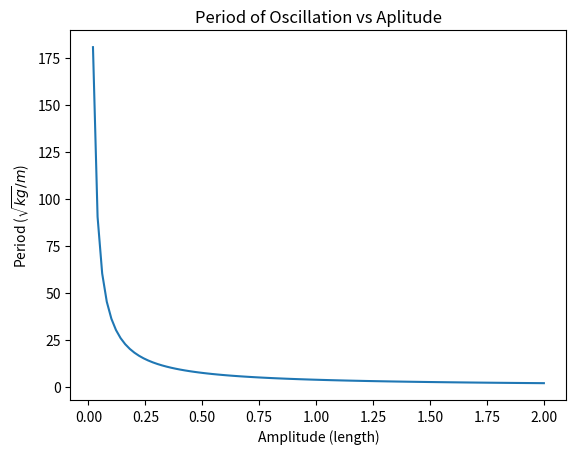

Write the Python code that produced this figure.
import numpy as np
import matplotlib.pyplot as plt

def gaussxw(N):

    # Initial approximation to roots of the Legendre polynomial
    a = np.linspace(3,4*N-1,N)/(4*N+2)
    x = np.cos(np.pi*a+1/(8*N*N*np.tan(a)))

    # Find roots using Newton's method
    epsilon = 1e-15
    delta = 1.0
    while delta>epsilon:
        p0 = np.ones(N,float)
        p1 = np.copy(x)
        for k in range(1,N):
            p0,p1 = p1,((2*k+1)*x*p1-k*p0)/(k+1)
        dp = (N+1)*(p0-x*p1)/(1-x*x)
        dx = p1/dp
        x -= dx
        delta = max(abs(dx))

    # Calculate the weights
    w = 2*(N+1)*(N+1)/(N*N*(1-x*x)*dp*dp)

    return x,w

def gaussxwab(N,a,b):
    x,w = gaussxw(N)
    return 0.5*(b-a)*x+0.5*(b+a),0.5*(b-a)*w

def V(x):
    return x ** 4

def Period(a,m,N):
    int_start = 0
    int_end = a
    integral = integration(int_start, int_end, a, N)
    return(np.sqrt(8*m)*integral)

def integrand(x,a):
    return(1/np.sqrt(V(a) - V(x)))

def integration(start, end, a, N):
    xp,wp = gaussxwab(N,start,end)
    s = sum(integrand(xp, a)*wp)
    return(s)

m = 1
a_Range = np.linspace(0,2,100)
F = [Period(ai, m, 20) for ai in a_Range]

plt.plot(a_Range, F)
plt.xlabel("Amplitude (length)")
plt.ylabel("Period ($\sqrt{kg} /m$)")
plt.title("Period of Oscillation vs Aplitude")
plt.savefig("problem_2.png")
plt.show()